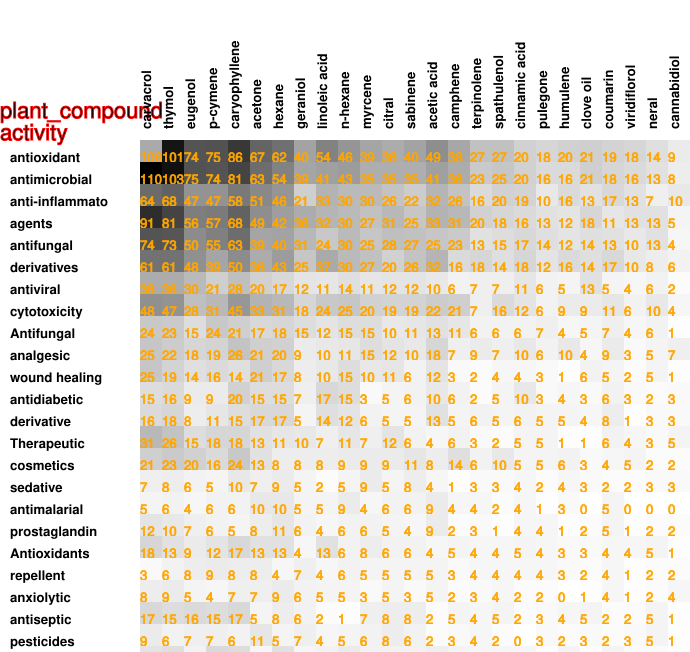

Values plotted in this chart, from the file beside it:
106, 101, 74, 75, 86, 67, 62, 40, 54, 46, 39, 36, 40, 49, 38, 27, 27, 20, 18, 20, 21, 19, 18, 14
110, 103, 75, 74, 81, 63, 54, 39, 41, 43, 35, 35, 35, 41, 36, 23, 25, 20, 16, 16, 21, 18, 16, 13
64, 68, 47, 47, 58, 51, 46, 21, 33, 30, 30, 26, 22, 32, 26, 16, 20, 19, 10, 16, 13, 17, 13, 7
91, 81, 56, 57, 68, 49, 42, 36, 32, 30, 27, 31, 25, 33, 31, 20, 18, 16, 13, 12, 18, 11, 13, 13
74, 73, 50, 55, 63, 39, 40, 31, 24, 30, 25, 28, 27, 25, 23, 13, 15, 17, 14, 12, 14, 13, 10, 13
61, 61, 48, 39, 50, 36, 43, 25, 37, 30, 27, 20, 26, 32, 16, 18, 14, 18, 12, 16, 14, 17, 10, 8
36, 36, 30, 21, 28, 20, 17, 12, 11, 14, 11, 12, 12, 10, 6, 7, 7, 11, 6, 5, 13, 5, 4, 6
48, 47, 28, 31, 45, 33, 31, 18, 24, 25, 20, 19, 19, 22, 21, 7, 16, 12, 6, 9, 9, 11, 6, 10
24, 23, 15, 24, 21, 17, 18, 15, 12, 15, 15, 10, 11, 13, 11, 6, 6, 6, 7, 4, 5, 7, 4, 6
25, 22, 18, 19, 26, 21, 20, 9, 10, 11, 15, 12, 10, 18, 7, 9, 7, 10, 6, 10, 4, 9, 3, 5
25, 19, 14, 16, 14, 21, 17, 8, 10, 15, 10, 11, 6, 12, 3, 2, 4, 4, 3, 1, 6, 5, 2, 5
15, 16, 9, 9, 20, 15, 15, 7, 17, 15, 3, 5, 6, 10, 6, 2, 5, 10, 3, 4, 3, 6, 3, 2
16, 18, 8, 11, 15, 17, 17, 5, 14, 12, 6, 5, 5, 13, 5, 6, 5, 6, 5, 5, 4, 8, 1, 3
31, 26, 15, 18, 18, 13, 11, 10, 7, 11, 7, 12, 6, 4, 6, 3, 2, 5, 5, 1, 1, 6, 4, 3
21, 23, 20, 16, 24, 13, 8, 8, 8, 9, 9, 9, 11, 8, 14, 6, 10, 5, 5, 6, 3, 4, 5, 2
7, 8, 6, 5, 10, 7, 9, 5, 2, 5, 9, 5, 8, 4, 1, 3, 3, 4, 2, 4, 3, 2, 2, 3
5, 6, 4, 6, 6, 10, 10, 5, 5, 9, 4, 6, 6, 9, 4, 4, 2, 4, 1, 3, 0, 5, 0, 0
12, 10, 7, 6, 5, 8, 11, 6, 4, 6, 6, 5, 4, 9, 2, 3, 1, 4, 4, 1, 2, 5, 1, 2
18, 13, 9, 12, 17, 13, 13, 4, 13, 6, 8, 6, 6, 4, 5, 4, 4, 5, 4, 3, 3, 4, 4, 5
3, 6, 8, 9, 8, 8, 4, 7, 4, 6, 5, 5, 5, 5, 3, 4, 4, 4, 4, 3, 2, 4, 1, 2
8, 9, 5, 4, 7, 7, 9, 6, 5, 5, 3, 5, 3, 5, 2, 3, 4, 2, 2, 0, 1, 4, 1, 2
17, 15, 16, 15, 17, 5, 8, 6, 2, 1, 7, 8, 8, 2, 5, 4, 5, 2, 3, 4, 5, 2, 2, 5
9, 6, 7, 7, 6, 11, 5, 7, 4, 5, 6, 8, 6, 2, 3, 4, 2, 0, 3, 2, 3, 2, 3, 5
12, 14, 6, 16, 15, 4, 13, 4, 6, 9, 6, 6, 6, 7, 5, 4, 4, 4, 1, 5, 1, 5, 2, 2
19, 15, 12, 14, 21, 10, 11, 7, 6, 7, 5, 6, 12, 7, 10, 4, 6, 3, 2, 4, 3, 7, 5, 2
